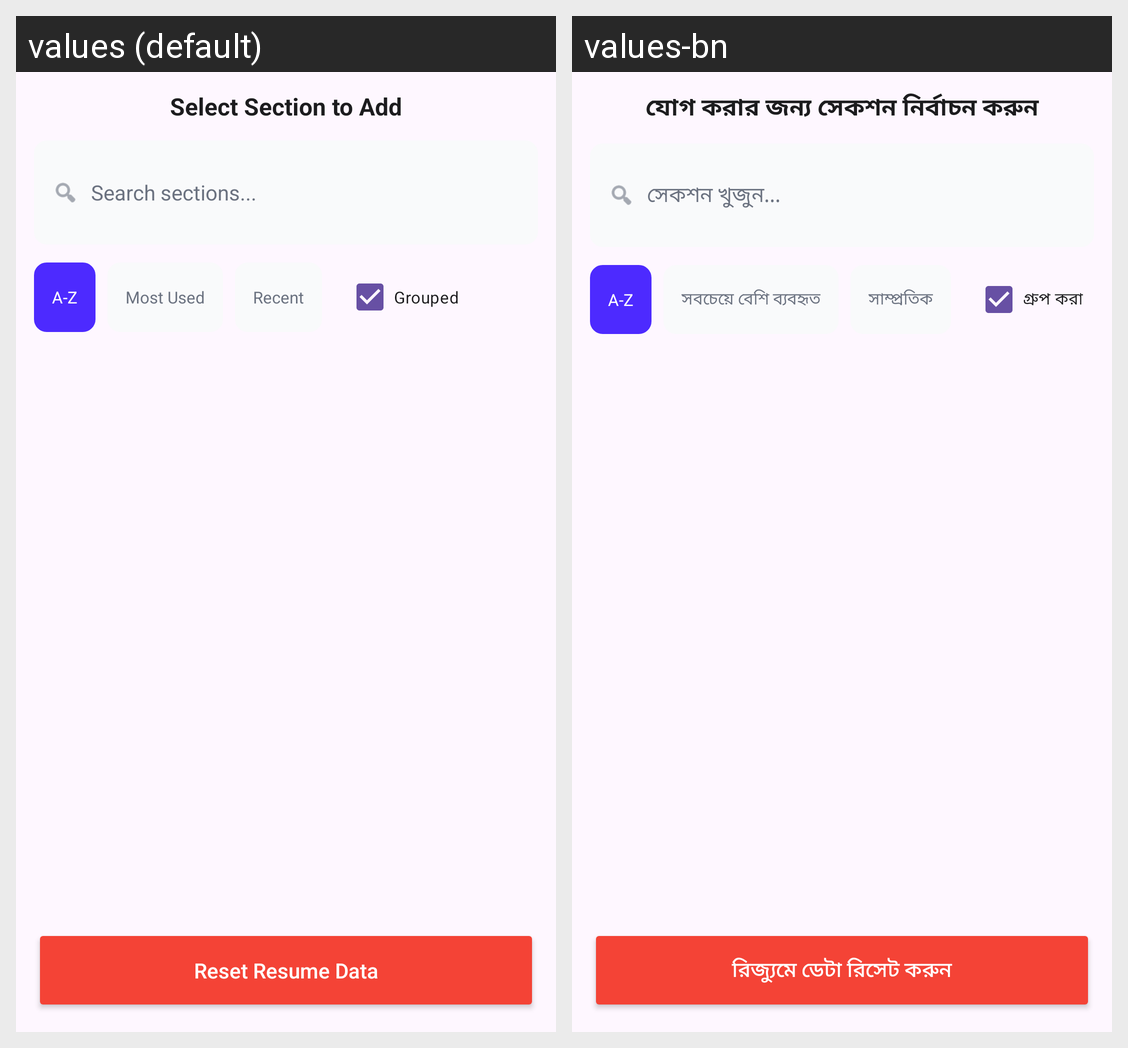

This grid shows one Android layout under two languages. Give, for every string resource on the screen, its name, the default text and each shown locale's text.
Android screen res/layout/panel_page_sections.xml rendered under 2 locales, left to right: values (default), values-bn. Device: Nexus 5 (rendered at 1080×1920; each locale shown at half size, 540×960, under a caption strip naming it); theme Theme.MyApplication.
Strings drawn on this screen, with the default value and each locale's value (text and hints the layout hard-codes, and strings that could not be matched under every locale, appear in the picture but are not listed):

add_section_title
  values: Select Section to Add
  values-bn: যোগ করার জন্য সেকশন নির্বাচন করুন

search_sections_hint
  values: Search sections...
  values-bn: সেকশন খুজুন...

sort_az
  values: A-Z
  values-bn: A-Z

sort_most_used
  values: Most Used
  values-bn: সবচেয়ে বেশি ব্যবহৃত

sort_recent
  values: Recent
  values-bn: সাম্প্রতিক

group_sections
  values: Grouped
  values-bn: গ্রুপ করা

reset_resume_data
  values: Reset Resume Data
  values-bn: রিজ্যুমে ডেটা রিসেট করুন
